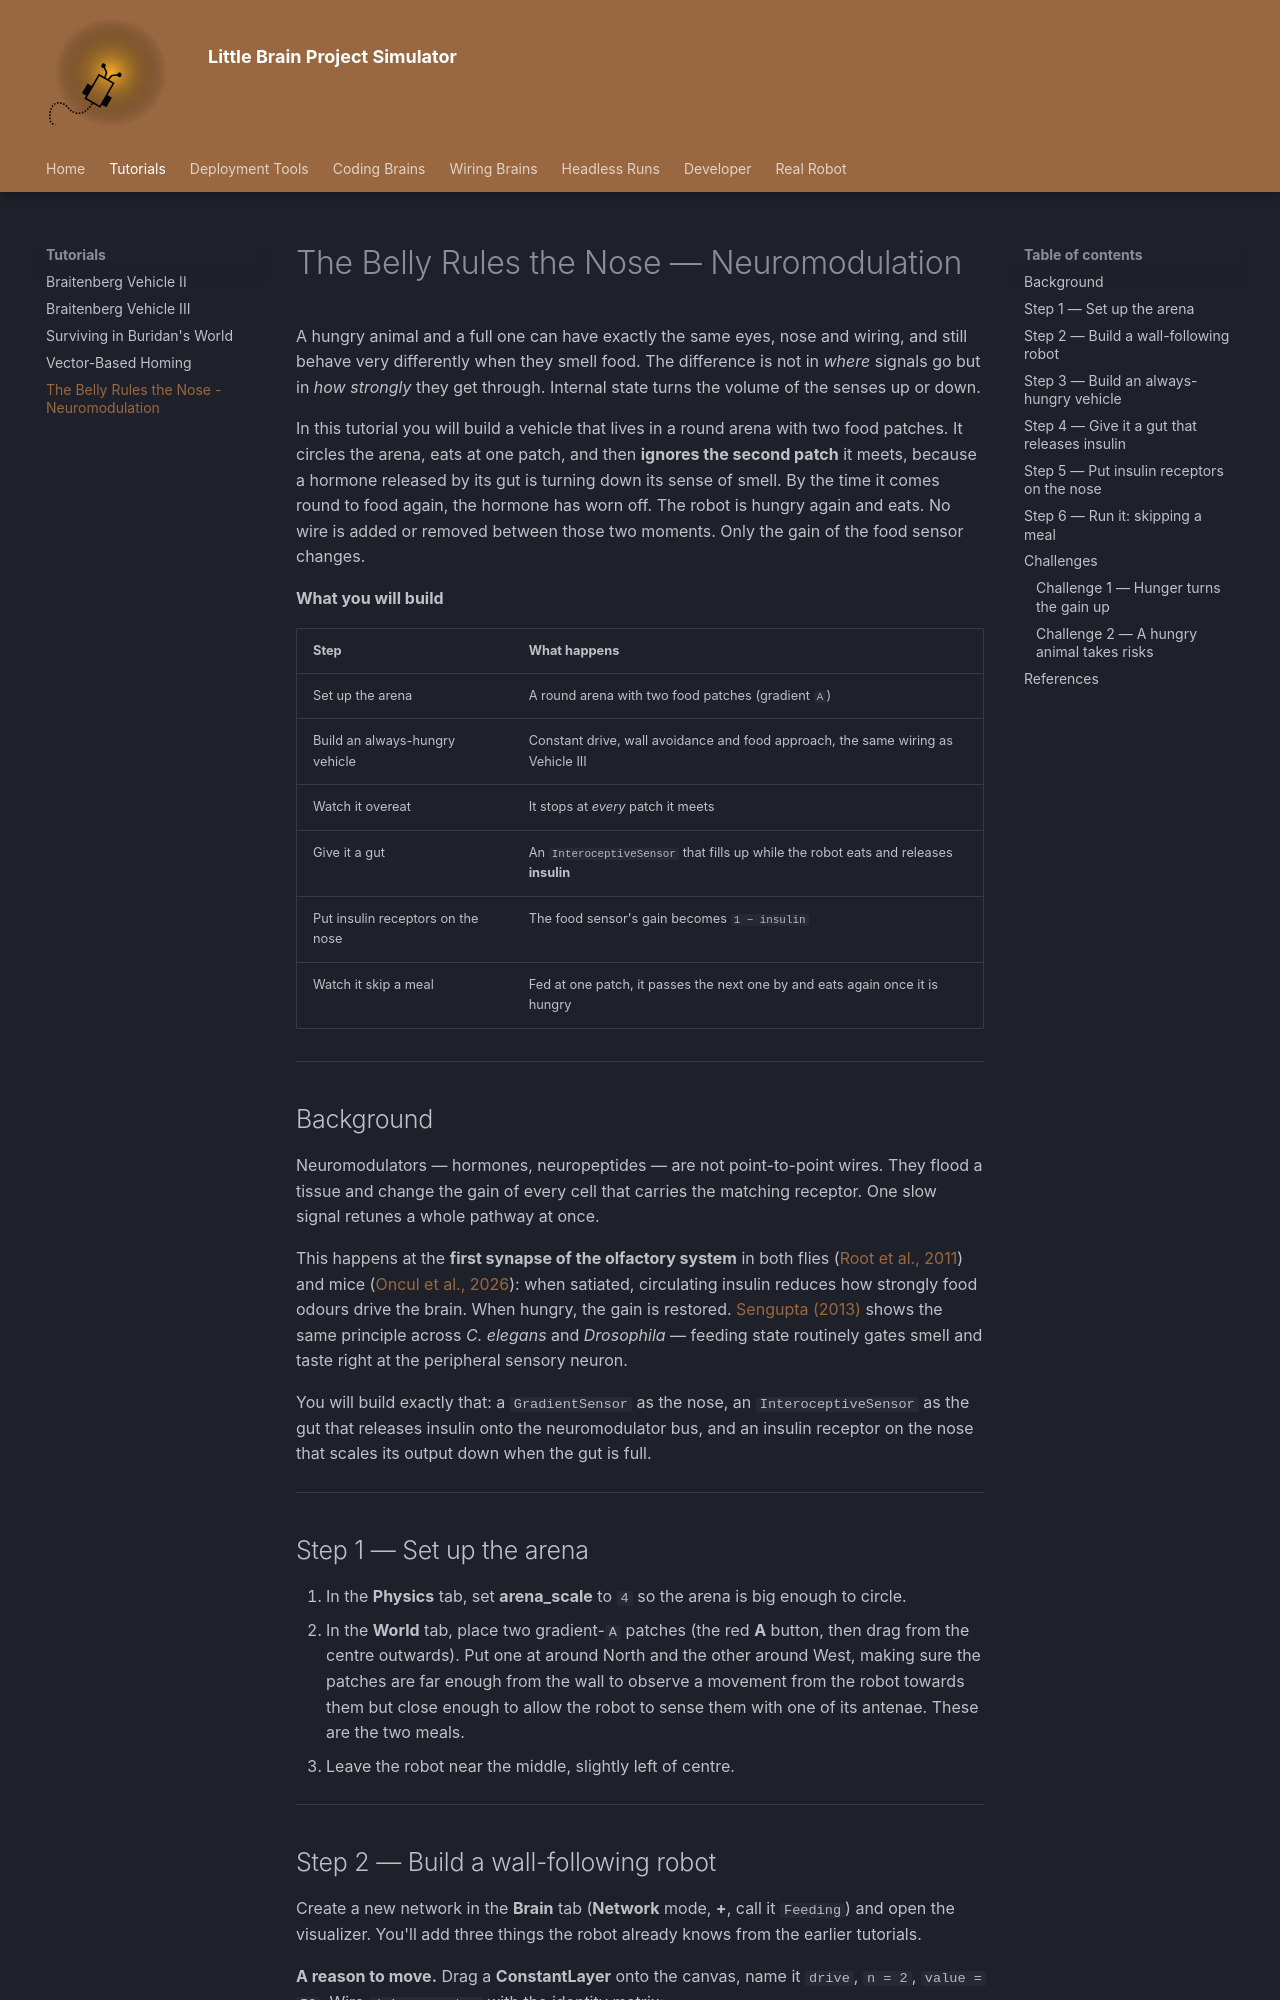

repository: fchampalimaud/cf.lbp · page: simulator/tutorials/hunger-and-satiety/index.html · generator: mkdocs

# The Belly Rules the Nose — Neuromodulation

A hungry animal and a full one can have exactly the same eyes, nose and wiring, and still behave very differently when they smell food. The difference is not in *where* signals go but in *how strongly* they get through. Internal state turns the volume of the senses up or down.

In this tutorial you will build a vehicle that lives in a round arena with two food patches. It circles the arena, eats at one patch, and then **ignores the second patch** it meets, because a hormone released by its gut is turning down its sense of smell. By the time it comes round to food again, the hormone has worn off. The robot is hungry again and eats. No wire is added or removed between those two moments. Only the gain of the food sensor changes.

**What you will build**

| Step | What happens |
|------|--------------|
| Set up the arena | A round arena with two food patches (gradient `A`) |
| Build an always-hungry vehicle | Constant drive, wall avoidance and food approach, the same wiring as Vehicle III |
| Watch it overeat | It stops at *every* patch it meets |
| Give it a gut | An `InteroceptiveSensor` that fills up while the robot eats and releases **insulin** |
| Put insulin receptors on the nose | The food sensor's gain becomes `1 − insulin` |
| Watch it skip a meal | Fed at one patch, it passes the next one by and eats again once it is hungry |

---

## Background

Neuromodulators — hormones, neuropeptides — are not point-to-point wires. They flood a tissue and change the gain of every cell that carries the matching receptor. One slow signal retunes a whole pathway at once.

This happens at the **first synapse of the olfactory system** in both flies ([Root et al., 2011](#references)) and mice ([Oncul et al., 2026](#references)): when satiated, circulating insulin reduces how strongly food odours drive the brain. When hungry, the gain is restored. [Sengupta (2013)](#references) shows the same principle across *C. elegans* and *Drosophila* — feeding state routinely gates smell and taste right at the peripheral sensory neuron.

You will build exactly that: a `GradientSensor` as the nose, an `InteroceptiveSensor` as the gut that releases insulin onto the neuromodulator bus, and an insulin receptor on the nose that scales its output down when the gut is full.

---

## Step 1 — Set up the arena

1. In the **Physics** tab, set **arena_scale** to `4` so the arena is big enough to circle. 
2. In the **World** tab, place two gradient-`A` patches (the red **A** button, then drag from the centre outwards). Put one at around North and the other around West, making sure the patches are far enough from the wall to observe a movement from the robot towards them but close enough to allow the robot to sense them with one of its antenae. These are the two meals.
3. Leave the robot near the middle, slightly left of centre.

---

## Step 2 — Build a wall-following robot

Create a new network in the **Brain** tab (**Network** mode, **+**, call it `Feeding`) and open the visualizer. You'll add three things the robot already knows from the earlier tutorials.

**A reason to move.** Drag a **ConstantLayer** onto the canvas, name it `drive`, `n = 2`, `value = 50`. Wire `drive → motor` with the identity matrix:

|  | `drive_0` | `drive_1` |
|--|--|--|
| `motor_0` | **1** | 0 |
| `motor_1` | 0 | **1** |

**A way to stay off the walls.** Drag a **DistanceSensor**, name it `walls`, `n = 2`, `angle_spread_deg = 60`, `max_range = 1.0`, `scale = 50`. Wire `walls → motor`:

|  | `walls_0` (left) | `walls_1` (right) |
|--|--|--|
| `motor_0` (left wheel) | **+1** | **−1** |
| `motor_1` (right wheel) | **−1** | **+1** |

A wall close on the left speeds up the left wheel and slows the right one, so the robot turns right, away from the wall. In a round arena this keeps the robot sliding along the boundary. Try it!

**Save.**

---
